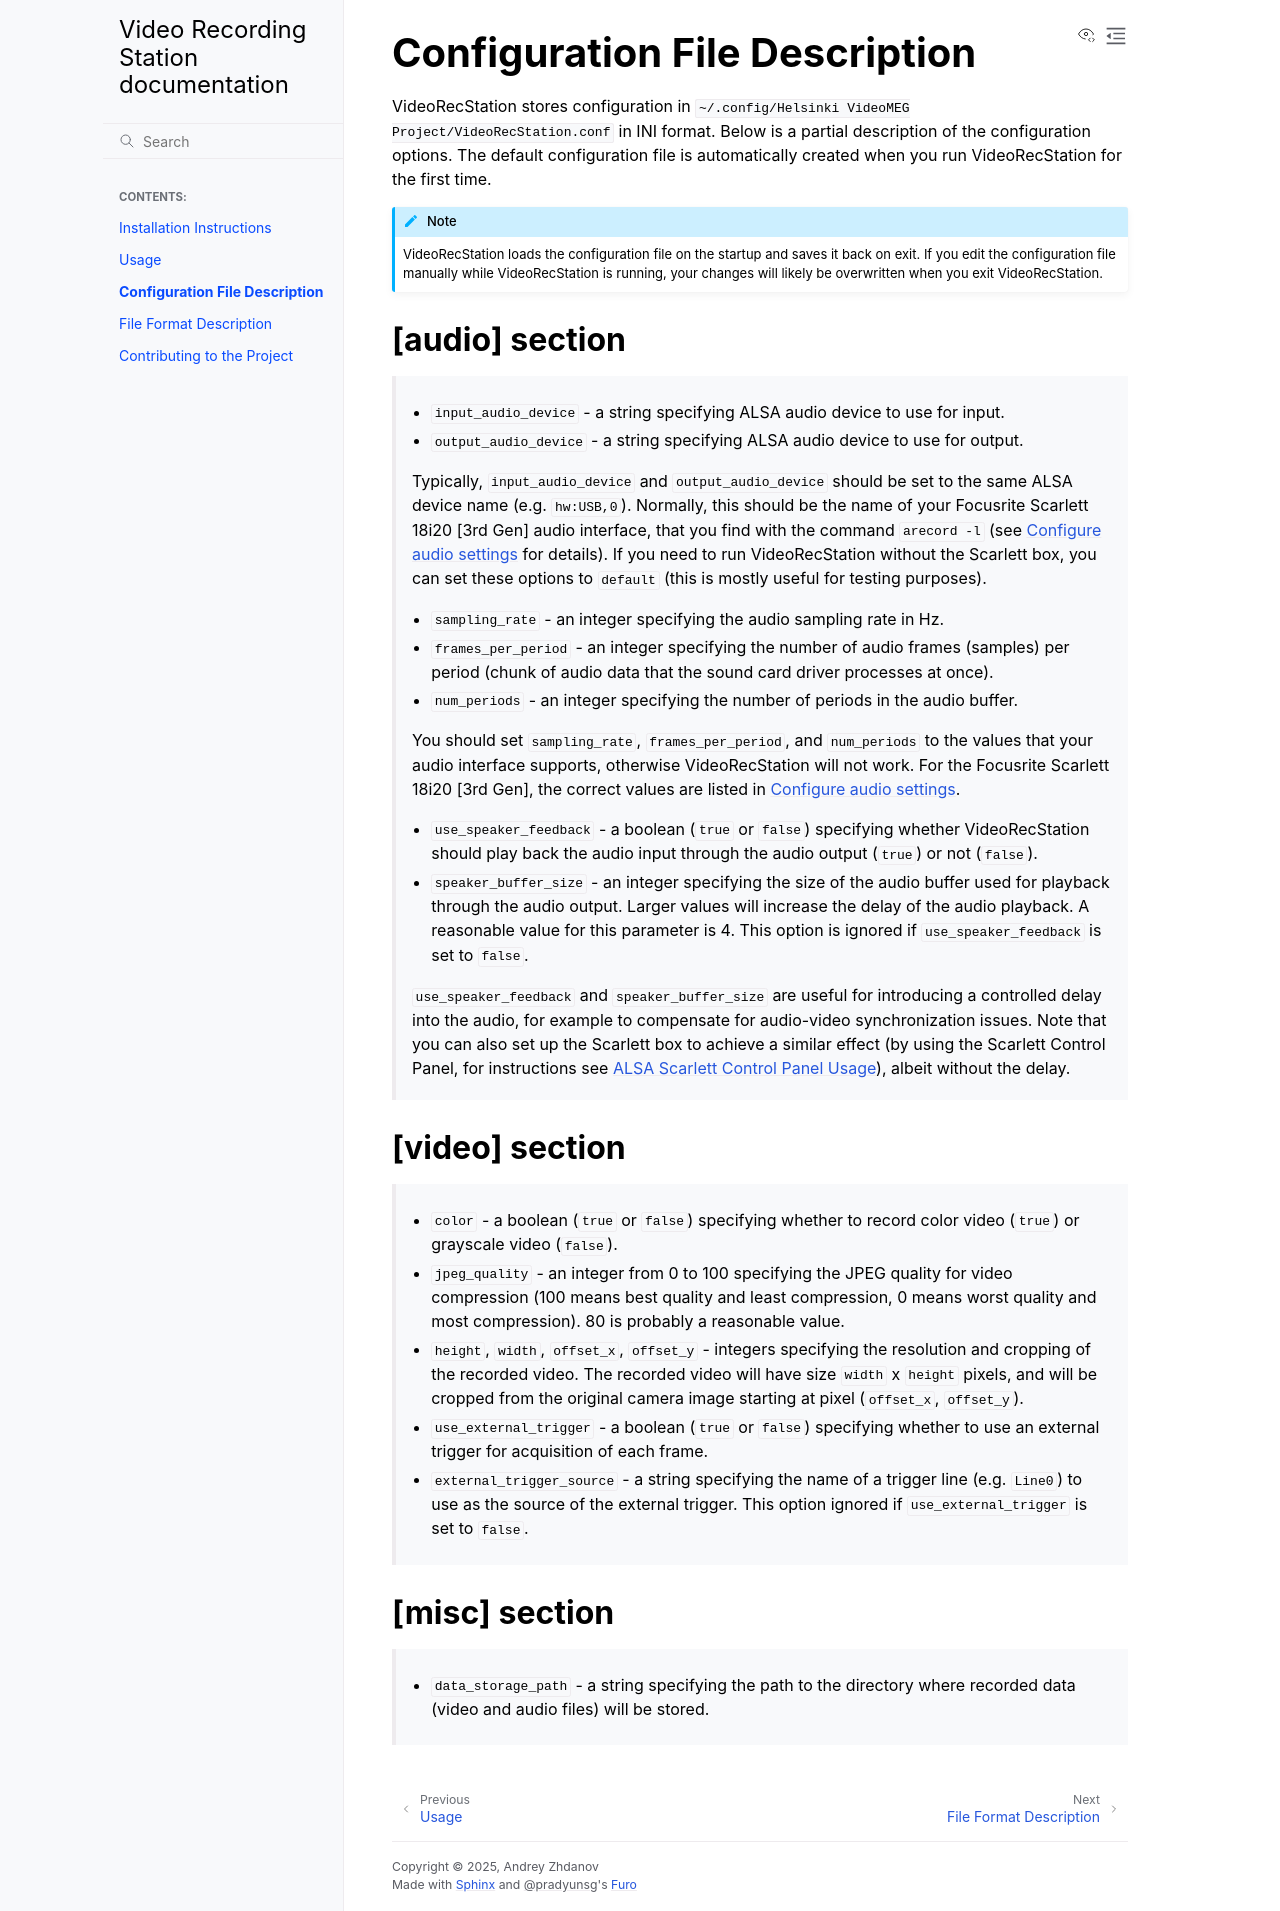

repository: Helsinki-VideoMEG-Project/VideoRecStation · page: config-description.html · generator: sphinx

Configuration File Description
------------------------------
VideoRecStation stores configuration in ``~/.config/Helsinki VideoMEG Project/VideoRecStation.conf`` in INI format. Below is a partial description of the configuration options. The default configuration file is automatically created when you run VideoRecStation for the first time.

.. note:: 

    VideoRecStation loads the configuration file on the startup and saves it back on exit. If you edit the configuration file manually while VideoRecStation is running, your changes will likely be overwritten when you exit VideoRecStation.

[audio] section
^^^^^^^^^^^^^^^
    * ``input_audio_device`` - a string specifying ALSA audio device to use for input.
    * ``output_audio_device`` - a string specifying ALSA audio device to use for output.

    Typically, ``input_audio_device`` and ``output_audio_device`` should be set to the same ALSA device name (e.g. ``hw:USB,0``). Normally, this should be the name of your Focusrite Scarlett 18i20 [3rd Gen] audio interface, that you find with the command ``arecord -l`` (see :ref:`configure-audio-settings-label` for details). If you need to run VideoRecStation without the Scarlett box, you can set these options to ``default`` (this is mostly useful for testing purposes).

    * ``sampling_rate`` - an integer specifying the audio sampling rate in Hz.
    * ``frames_per_period`` - an integer specifying the number of audio frames (samples) per period (chunk of audio data that the sound card driver processes at once).
    * ``num_periods`` - an integer specifying the number of periods in the audio buffer.

    You should set ``sampling_rate``, ``frames_per_period``, and ``num_periods`` to the values that your audio interface supports, otherwise VideoRecStation will not work. For the Focusrite Scarlett 18i20 [3rd Gen], the correct values are listed in :ref:`configure-audio-settings-label`.

    * ``use_speaker_feedback`` - a boolean (``true`` or ``false``) specifying whether VideoRecStation should play back the audio input through the audio output (``true``) or not (``false``).
    * ``speaker_buffer_size`` - an integer specifying the size of the audio buffer used for playback through the audio output. Larger values will increase the delay of the audio playback. A reasonable value for this parameter is 4. This option is ignored if ``use_speaker_feedback`` is set to ``false``.

    ``use_speaker_feedback`` and ``speaker_buffer_size`` are useful for introducing a controlled delay into the audio, for example to compensate for audio-video synchronization issues. Note that you can also set up the Scarlett box to achieve a similar effect (by using the Scarlett Control Panel, for instructions see :ref:`scarlett-usage-label`), albeit without the delay.

[video] section
^^^^^^^^^^^^^^^
    * ``color`` - a boolean (``true`` or ``false``) specifying whether to record color video (``true``) or grayscale video (``false``).
    * ``jpeg_quality`` - an integer from 0 to 100 specifying the JPEG quality for video compression (100 means best quality and least compression, 0 means worst quality and most compression). 80 is probably a reasonable value.
    * ``height``, ``width``, ``offset_x``, ``offset_y`` - integers specifying the resolution and cropping of the recorded video. The recorded video will have size ``width`` x ``height`` pixels, and will be cropped from the original camera image starting at pixel (``offset_x``, ``offset_y``).
    * ``use_external_trigger`` - a boolean (``true`` or ``false``) specifying whether to use an external trigger for acquisition of each frame.
    * ``external_trigger_source`` - a string specifying the name of a trigger line (e.g. ``Line0``) to use as the source of the external trigger. This option ignored if ``use_external_trigger`` is set to ``false``.

.. _config-description-label:

[misc] section
^^^^^^^^^^^^^^
  * ``data_storage_path`` - a string specifying the path to the directory where recorded data (video and audio files) will be stored.
